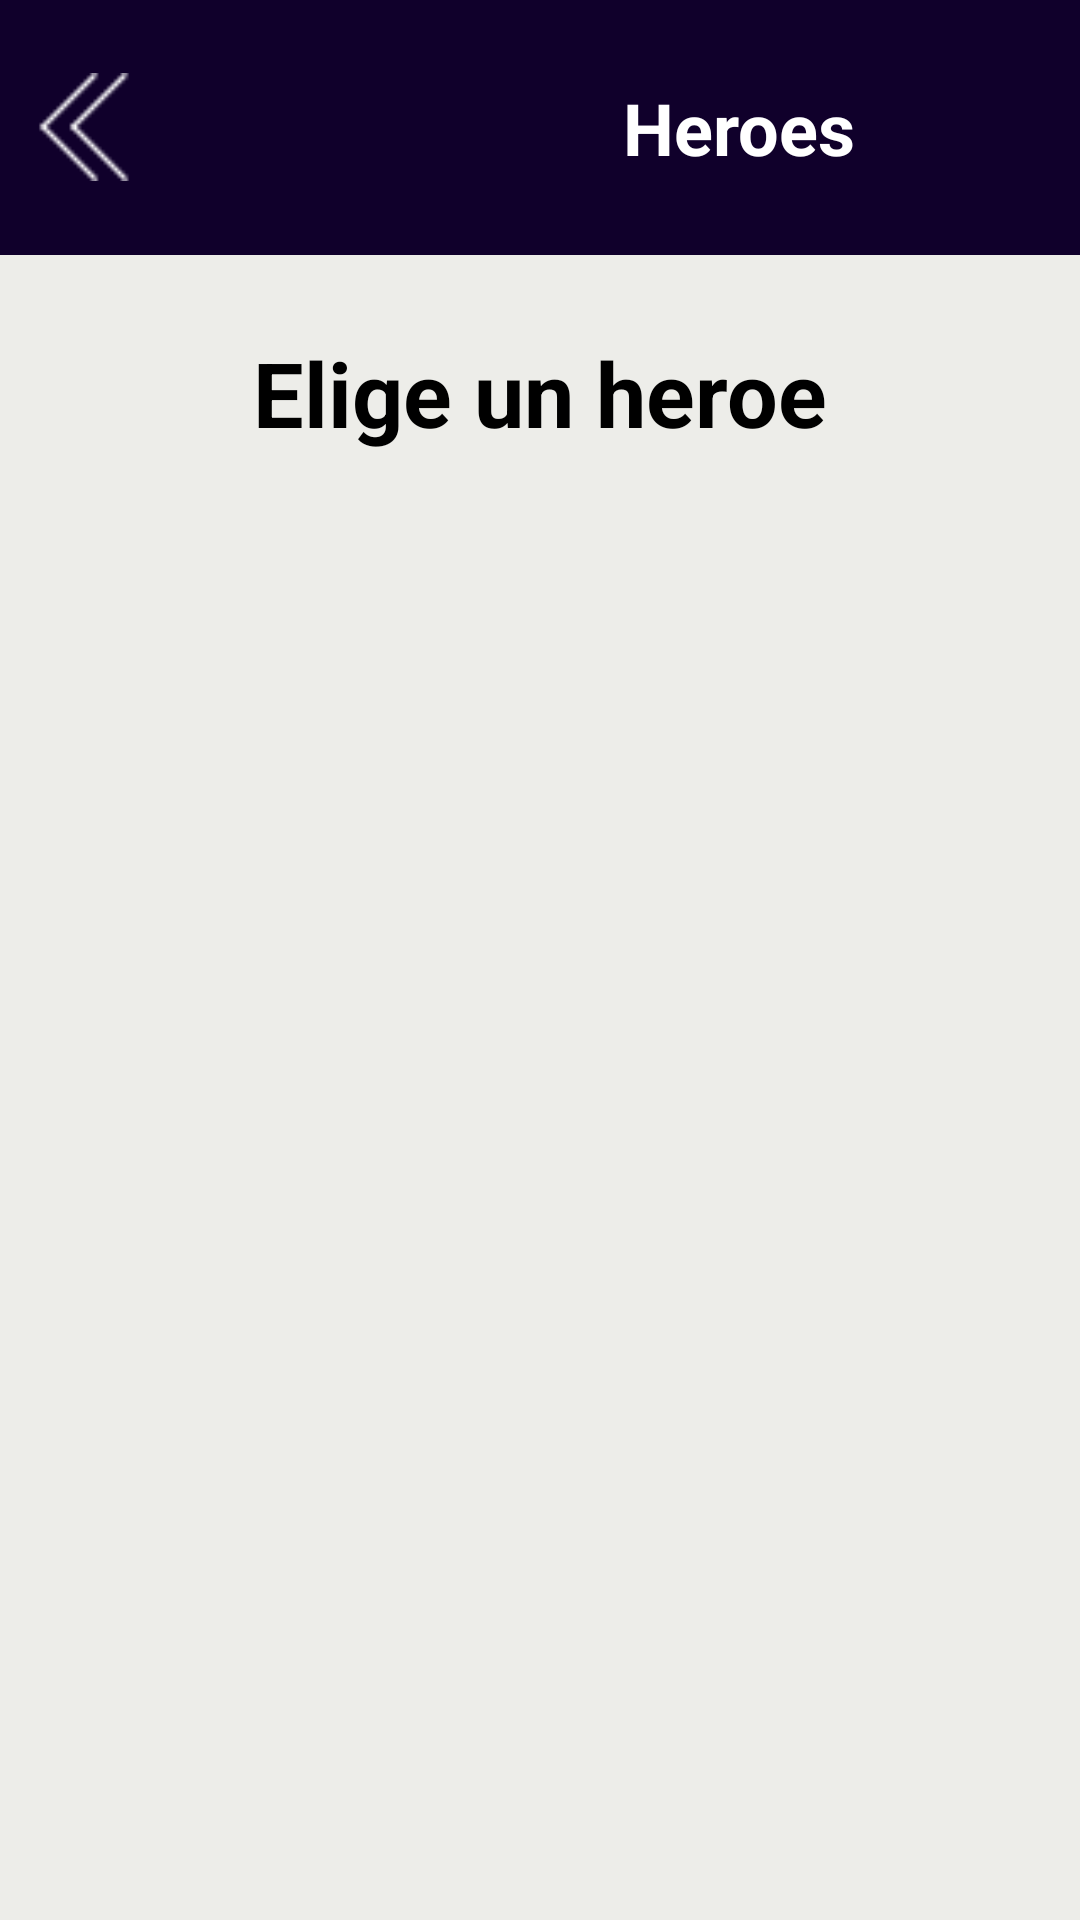

Produce the Android XML layout that renders to this screen, including the resource entries it uses.
<!-- AndroidManifest.xml: application theme Theme.HeroesApp -->
<!-- res/layout/activity_heros.xml -->
<?xml version="1.0" encoding="utf-8"?>
<androidx.constraintlayout.widget.ConstraintLayout
    xmlns:android="http://schemas.android.com/apk/res/android"
    xmlns:tools="http://schemas.android.com/tools"
    xmlns:app="http://schemas.android.com/apk/res-auto"
    android:id="@+id/main"
    android:layout_width="match_parent"
    android:layout_height="match_parent"
    tools:context=".ui.HerosActivity"
    android:background="@color/bg3"
>

  <LinearLayout
          android:layout_width="match_parent"
          android:layout_height="85dp"
          android:orientation="horizontal"
          android:gravity="center_vertical"
          android:padding="10dp"
          app:layout_constraintStart_toStartOf="parent"
          app:layout_constraintEnd_toEndOf="parent"
          app:layout_constraintTop_toTopOf="parent"
          app:layout_constraintBottom_toBottomOf="parent"
          app:layout_constraintVertical_bias="0.0"
          android:id="@+id/barra"
          android:background="@color/bar"

  >

    <ImageView
            android:layout_width="36dp"
            android:layout_height="36dp"
            android:src="@drawable/atras"
            app:tint="@color/white"
            android:id="@+id/atrasBtn"
    />

    <Space
            android:layout_width="0dp"
            android:layout_height="wrap_content"
            android:layout_weight="0.7"
    />
    <TextView
            android:layout_width="wrap_content"
            android:layout_height="wrap_content"
            android:text="Heroes"
            android:textStyle="bold"
            android:textSize="24sp"
            android:paddingLeft="10dp"
            android:textColor="@color/white"
            android:layout_weight="0.3"
    />


    


  </LinearLayout>
  <TextView
          android:layout_width="wrap_content"
          android:layout_height="wrap_content"
          android:text="Elige un heroe"
          android:textStyle="bold"
          android:textSize="30sp"
          android:id="@+id/eligeHeroeTxt"
          android:textColor="@color/black"
          android:layout_weight="0.3"
          app:layout_constraintTop_toBottomOf="@id/barra"
          app:layout_constraintBottom_toBottomOf="parent"
          app:layout_constraintStart_toStartOf="parent"
          app:layout_constraintEnd_toEndOf="parent"
          app:layout_constraintVertical_bias="0.05"
  />
  <androidx.recyclerview.widget.RecyclerView
          android:layout_width="wrap_content"
          android:layout_height="wrap_content"
          app:layout_constraintBottom_toBottomOf="parent"
          app:layout_constraintStart_toStartOf="parent"
          app:layout_constraintEnd_toEndOf="parent"
          app:layout_constraintTop_toBottomOf="@id/eligeHeroeTxt"
          app:layout_constraintVertical_bias="0"
          android:id="@+id/heroesRecyclerview"
  />

  </androidx.constraintlayout.widget.ConstraintLayout>
<!-- resources referenced by this layout -->
<resources>
  <color name="bar">#10002b</color>
  <color name="bg3">#edede9</color>
  <color name="black">#FF000000</color>
  <color name="white">#FFFFFFFF</color>
  <!-- drawable atras: png bitmap (drawable, 352 bytes) -->
  <style name="Theme.HeroesApp" parent="Base.Theme.HeroesApp" />
  <style name="Base.Theme.HeroesApp" parent="Theme.Material3.DayNight.NoActionBar">
          
          
          <item name="fontFamily">@font/poppins_regular</item>
      </style>
</resources>
